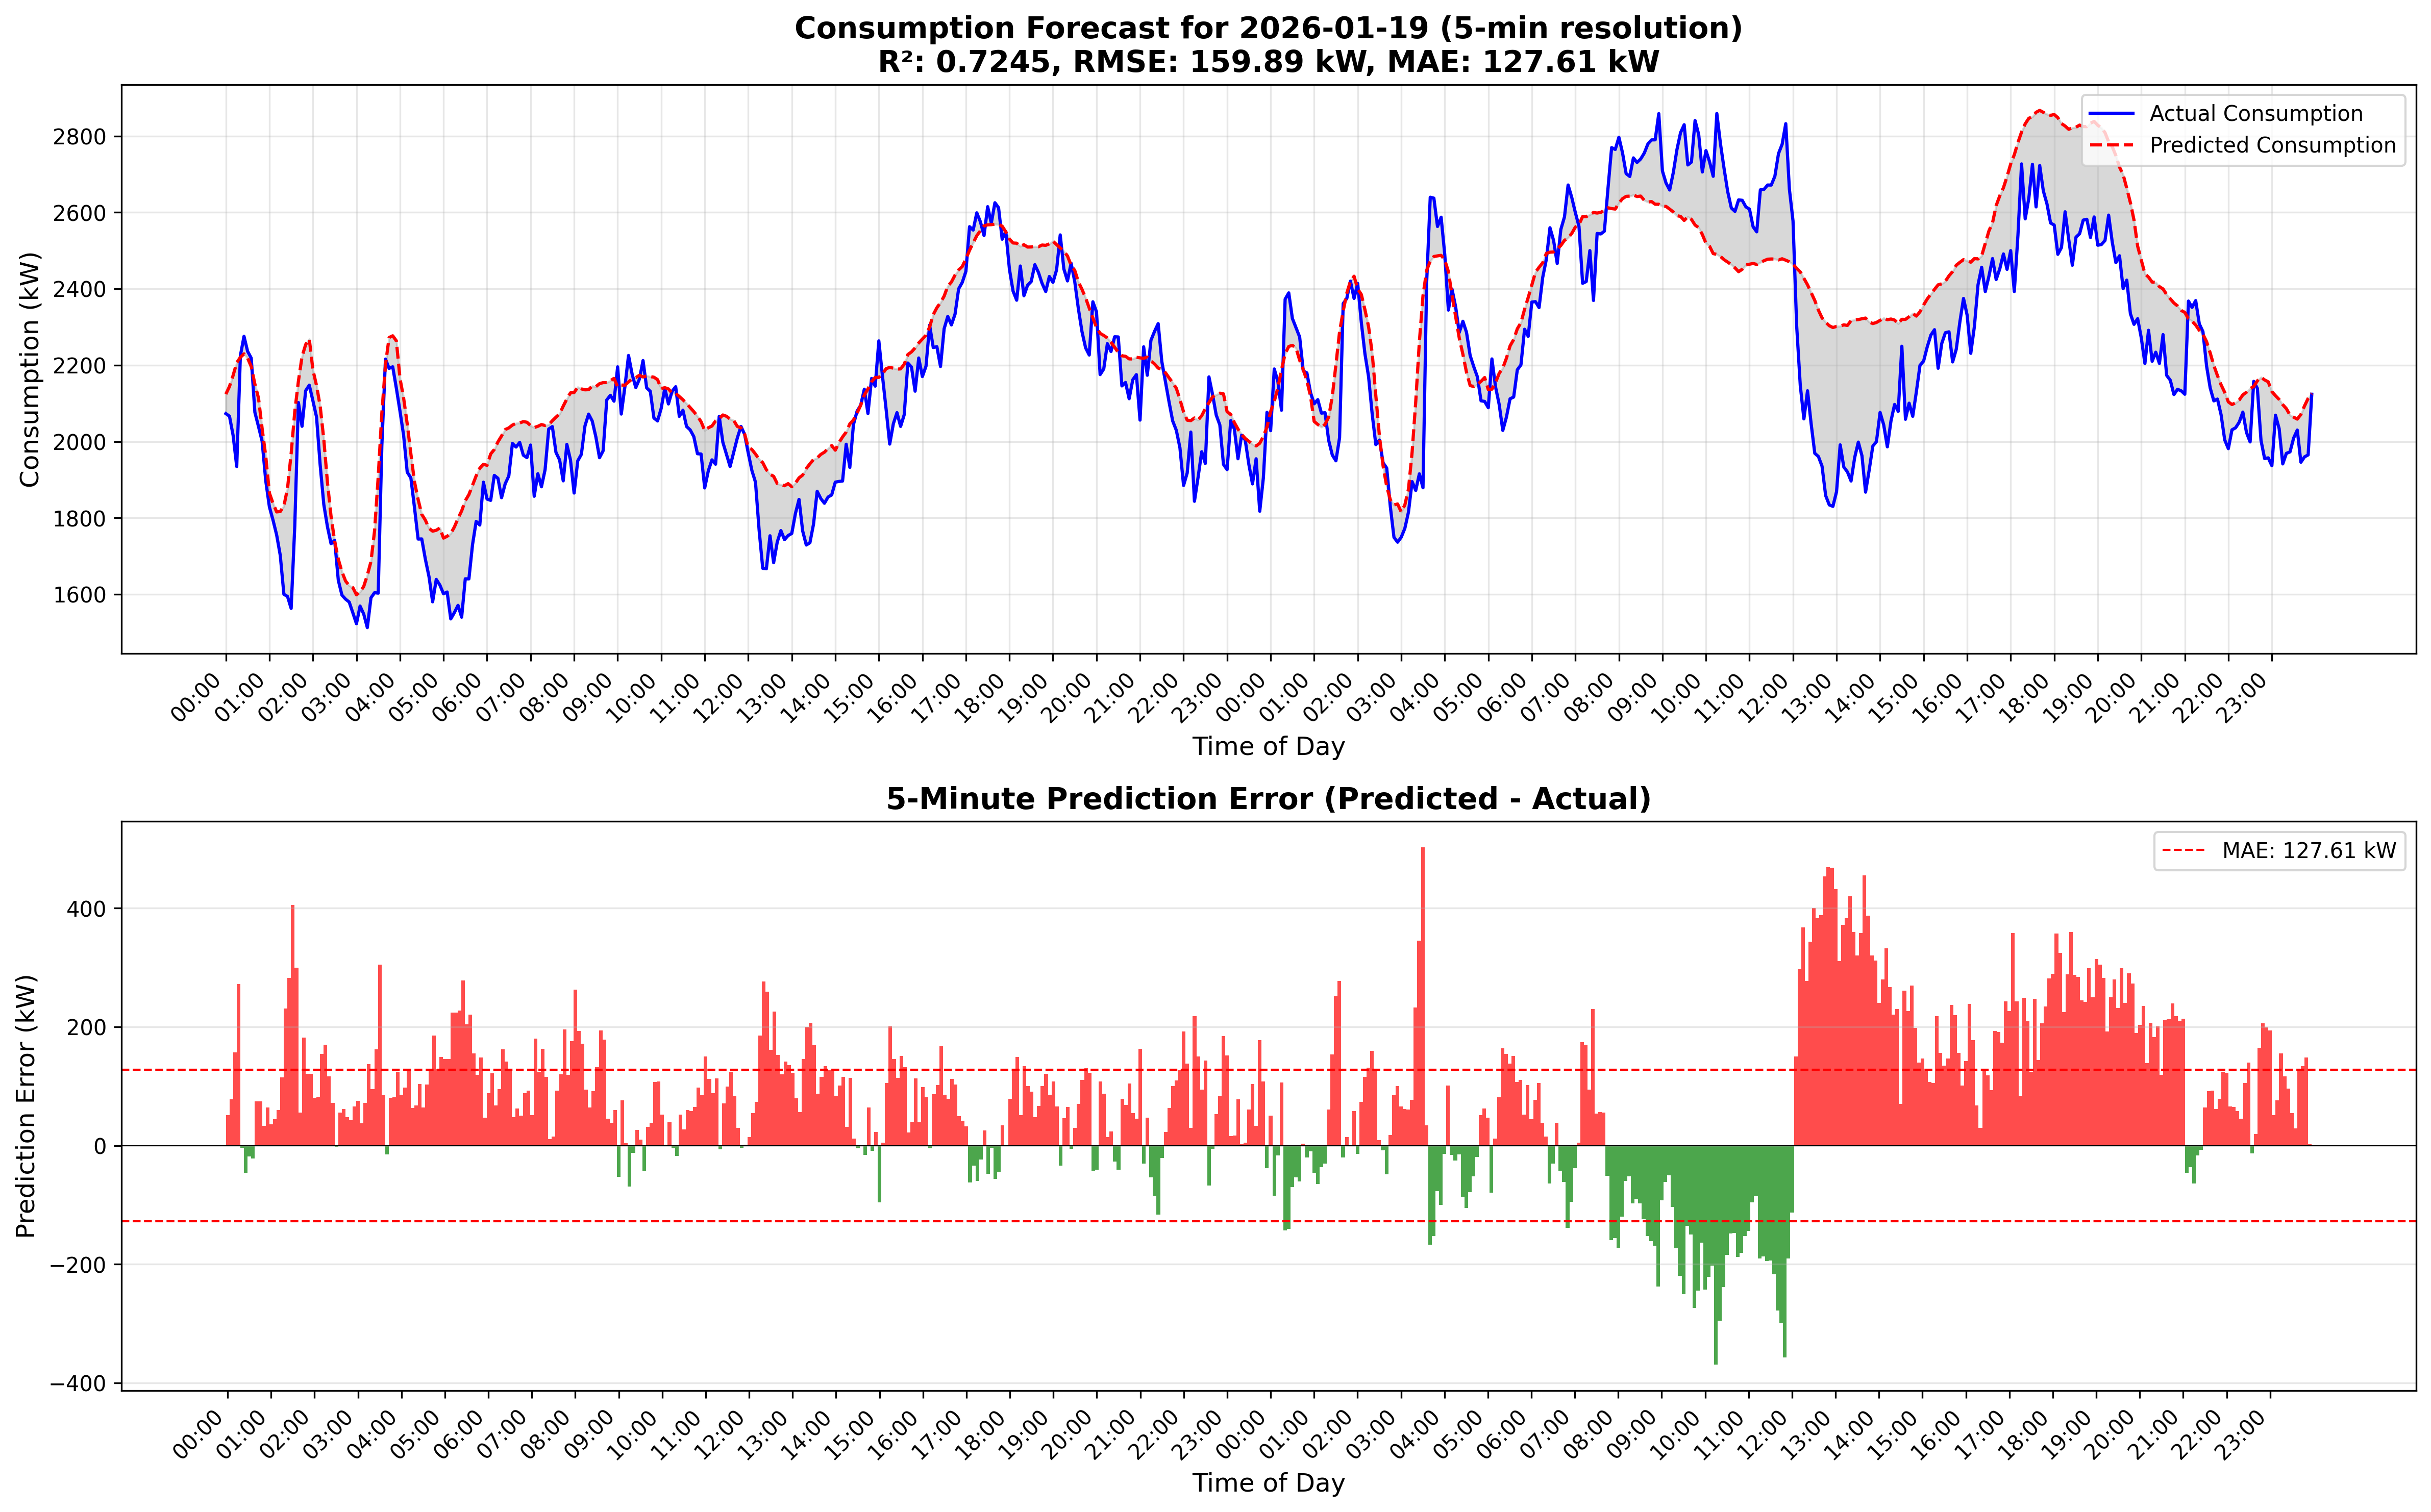

Source data for this figure (header and first rows):
DateTime, Time, Actual_Consumption_kW, Predicted_Consumption_kW, Error_kW, Error_%
2026-01-18 00:00:00, 00:00, 2073, 2124, 51.03, 2.461
2026-01-18 00:05:00, 00:05, 2066, 2144, 77.83, 3.767
2026-01-18 00:10:00, 00:10, 2016, 2173, 157, 7.785
2026-01-18 00:15:00, 00:15, 1935, 2207, 271.9, 14.06
2026-01-18 00:20:00, 00:20, 2224, 2220, -3.927, -0.1765
2026-01-18 00:25:00, 00:25, 2276, 2230, -45.92, -2.018
2026-01-18 00:30:00, 00:30, 2236, 2218, -18.03, -0.8062
2026-01-18 00:35:00, 00:35, 2218, 2196, -22.21, -1.001
2026-01-18 00:40:00, 00:40, 2076, 2151, 74.08, 3.568
2026-01-18 00:45:00, 00:45, 2039, 2114, 74.57, 3.657
2026-01-18 00:50:00, 00:50, 2001, 2034, 33.3, 1.664
2026-01-18 00:55:00, 00:55, 1897, 1961, 64.25, 3.387
2026-01-18 01:00:00, 01:00, 1829, 1865, 35.83, 1.959
2026-01-18 01:05:00, 01:05, 1794, 1838, 44, 2.452
2026-01-18 01:10:00, 01:10, 1756, 1816, 60.24, 3.431
2026-01-18 01:15:00, 01:15, 1702, 1817, 114.8, 6.746
2026-01-18 01:20:00, 01:20, 1600, 1831, 231.3, 14.45
2026-01-18 01:25:00, 01:25, 1594, 1877, 282.9, 17.75
2026-01-18 01:30:00, 01:30, 1563, 1968, 405.1, 25.92
2026-01-18 01:35:00, 01:35, 1779, 2079, 299.7, 16.85
2026-01-18 01:40:00, 01:40, 2102, 2158, 55.64, 2.647
2026-01-18 01:45:00, 01:45, 2040, 2222, 182.4, 8.94
2026-01-18 01:50:00, 01:50, 2133, 2254, 120.9, 5.666
2026-01-18 01:55:00, 01:55, 2148, 2268, 120.7, 5.62
2026-01-18 02:00:00, 02:00, 2107, 2188, 80.86, 3.838
2026-01-18 02:05:00, 02:05, 2064, 2146, 82.31, 3.987
2026-01-18 02:10:00, 02:10, 1939, 2093, 154.4, 7.963
2026-01-18 02:15:00, 02:15, 1835, 2006, 170.1, 9.27
2026-01-18 02:20:00, 02:20, 1777, 1894, 116.5, 6.557
2026-01-18 02:25:00, 02:25, 1732, 1804, 71.68, 4.138
2026-01-18 02:30:00, 02:30, 1741, 1739, -2.38, -0.1367
2026-01-18 02:35:00, 02:35, 1637, 1692, 55.27, 3.377
2026-01-18 02:40:00, 02:40, 1598, 1659, 61.24, 3.832
2026-01-18 02:45:00, 02:45, 1587, 1635, 47.47, 2.99
2026-01-18 02:50:00, 02:50, 1580, 1623, 43.03, 2.723
2026-01-18 02:55:00, 02:55, 1552, 1618, 65.97, 4.251
2026-01-18 03:00:00, 03:00, 1523, 1599, 75.62, 4.965
2026-01-18 03:05:00, 03:05, 1569, 1607, 37.19, 2.37
2026-01-18 03:10:00, 03:10, 1549, 1621, 71.94, 4.646
2026-01-18 03:15:00, 03:15, 1513, 1650, 137.2, 9.069
2026-01-18 03:20:00, 03:20, 1591, 1686, 94.73, 5.954
2026-01-18 03:25:00, 03:25, 1604, 1767, 162.3, 10.12
2026-01-18 03:30:00, 03:30, 1603, 1908, 304.6, 19
2026-01-18 03:35:00, 03:35, 1989, 2074, 85.01, 4.274
2026-01-18 03:40:00, 03:40, 2216, 2201, -15.15, -0.6837
2026-01-18 03:45:00, 03:45, 2192, 2272, 80.8, 3.687
2026-01-18 03:50:00, 03:50, 2196, 2277, 81.2, 3.698
2026-01-18 03:55:00, 03:55, 2140, 2264, 124.2, 5.804
2026-01-18 04:00:00, 04:00, 2080, 2165, 85.72, 4.121
2026-01-18 04:05:00, 04:05, 2016, 2114, 97.77, 4.849
2026-01-18 04:10:00, 04:10, 1920, 2046, 126, 6.562
2026-01-18 04:15:00, 04:15, 1905, 1968, 63.06, 3.31
2026-01-18 04:20:00, 04:20, 1827, 1895, 67.62, 3.701
2026-01-18 04:25:00, 04:25, 1745, 1848, 103.7, 5.943
2026-01-18 04:30:00, 04:30, 1745, 1809, 64.39, 3.69
2026-01-18 04:35:00, 04:35, 1692, 1794, 102.5, 6.057
2026-01-18 04:40:00, 04:40, 1646, 1773, 126.6, 7.689
2026-01-18 04:45:00, 04:45, 1580, 1765, 185, 11.71
2026-01-18 04:50:00, 04:50, 1639, 1768, 128.5, 7.841
2026-01-18 04:55:00, 04:55, 1624, 1774, 149.4, 9.199
... 516 more rows
